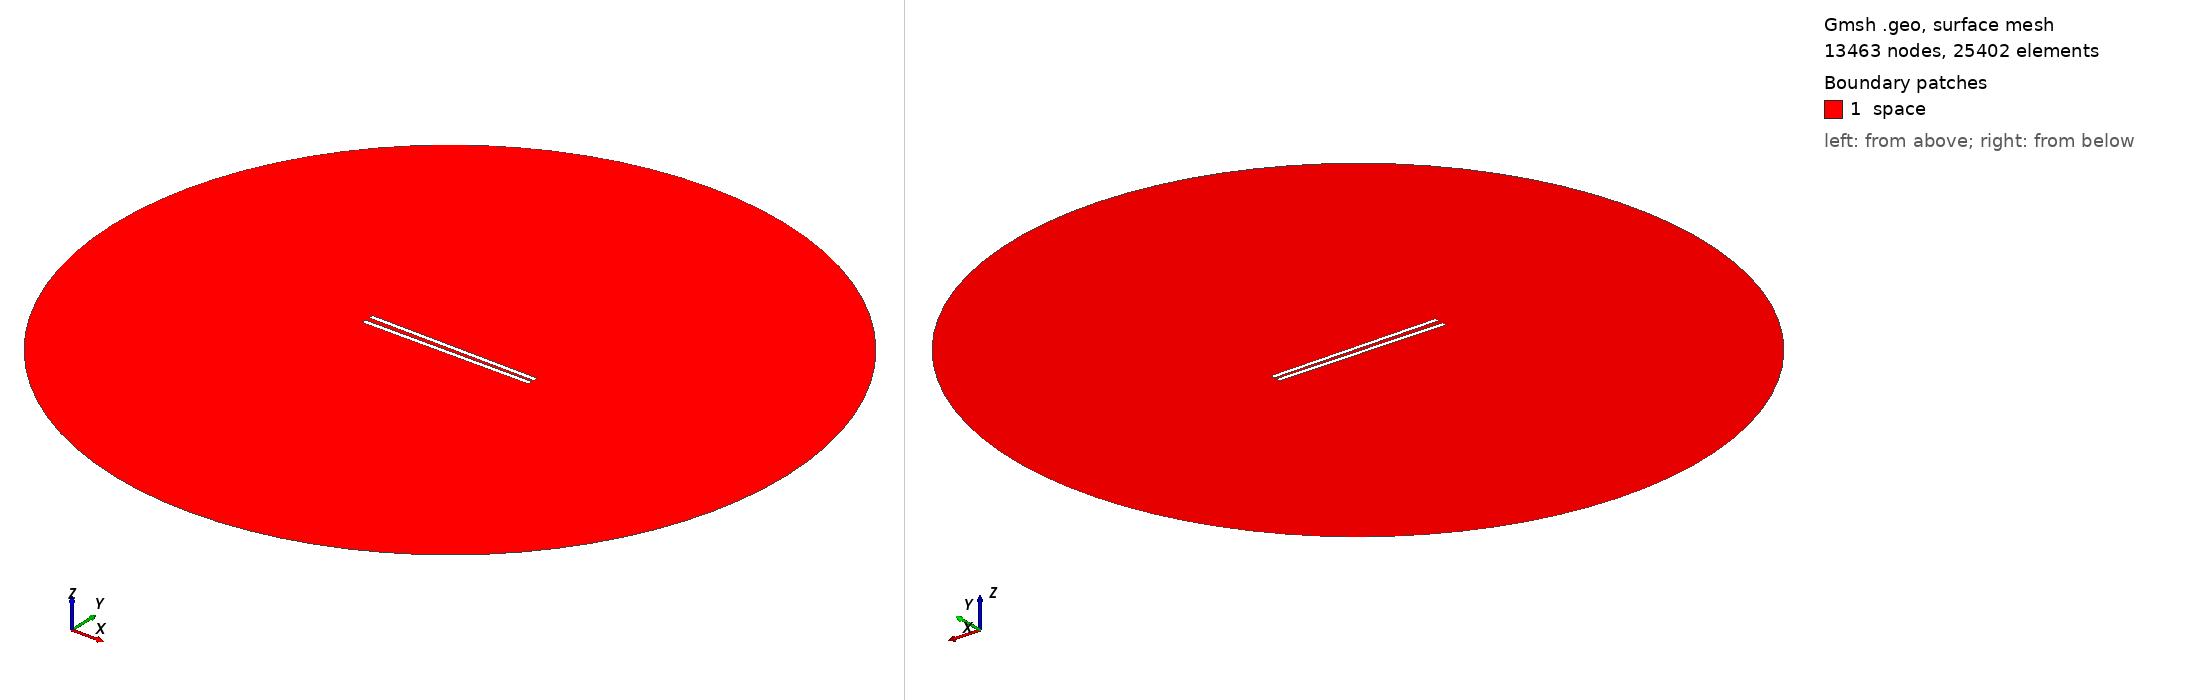

Gmsh geometry script, surface-meshed: 13463 nodes, 25402 surface elements. Boundary patches (legend numbers): 1 space. Left view from above one corner, right view from below the opposite corner. Legend entries are the model's physical surfaces. The drawing asked Gmsh for element sizes between 1% and 20% of the model's largest extent; the script's own settings can give other sizes.

=== 959.geo (drawn) ===
// Set the geometry kernel
SetFactory("OpenCASCADE");

//---------------------------------------
// Rectangles
//---------------------------------------

// Rectangle 1 (top)
Point(1) = {-49.4, 1.0277777777777777, 0, 1.0};
Point(2) = {49.4, 1.0277777777777777, 0, 1.0};
Point(3) = {49.4, 3.8277777777777775, 0, 1.0};
Point(4) = {-49.4, 3.8277777777777775, 0, 1.0};

Line(1) = {1, 2};
Line(2) = {2, 3};
Line(3) = {3, 4};
Line(4) = {4, 1};

Line Loop(1) = {1, 2, 3, 4};
Plane Surface(1) = {1};

Rotate { {0, 0, 1}, {0,  1.0277777777777777,  0}, -0.014 } {
  Surface{1};
}

// Rectangle 2 (bottom)
Point(5) = {-49.4, -1.0277777777777777, 0, 1.0};
Point(6) = {49.4, -1.0277777777777777, 0, 1.0};
Point(7) = {49.4, -3.8277777777777775, 0, 1.0};
Point(8) = {-49.4, -3.8277777777777775, 0, 1.0};

Line(5) = {5, 6};
Line(6) = {6, 7};
Line(7) = {7, 8};
Line(8) = {8, 5};

Line Loop(2) = {5, 6, 7, 8};
Plane Surface(2) = {2}; 


//---------------------------------------
// Circle
//---------------------------------------

// Define points
Point(9) = {0, 0, 0};        // Center
Point(10) = {200, 0, 0};     // Start point
Point(11) = {0, 200, 0};     // 90 degrees
Point(12) = {-200, 0, 0};    // 180 degrees
Point(13) = {0, -200, 0};    // 270 degrees

// Define circle arcs (each needs start, center, end)
Circle(9) = {10, 9, 11};
Circle(10) = {11, 9, 12};
Circle(11) = {12, 9, 13};
Circle(12) = {13, 9, 10};

// Define curve loop and surface if needed
Curve Loop(3) = {9, 10, 11, 12};
Surface(3) = {3};

// Subtract Rectangles from Circle
BooleanDifference{ Surface{3}; Delete; }{ Surface{1}; Surface{2}; Delete; }

//---------------------------------------
// Transfinite Lines and Surface
//---------------------------------------
r = 7;
Transfinite Line {1, 3} = 50*r Using Progression 1;
Transfinite Line {2, 4} = 2*r Using Progression 1;
Transfinite Line {5, 7} = 50*r Using Progression 1;
Transfinite Line {6, 8} = 2*r Using Progression 1;
Transfinite Line {9, 10, 11, 12} = 20 Using Progression 1;

//---------------------------------------
// Define Physical Groups
//---------------------------------------                

//--- Physical Curves
// Physical groups for boundaries
Physical Line("force_segment", 10) = {1};
Physical Line("upper_plate", 11) = {2, 3, 4};
Physical Line("lower_plate", 12) = {5, 6, 7, 8};
Physical Line("boundary", 20) = {9, 10, 11, 12};

//--- Physical Surfaces
Physical Surface("space", 30) = {3};

//---------------------------------------
// 6. Generate the Mesh
//---------------------------------------
Mesh 2;  // 2D mesh generation
